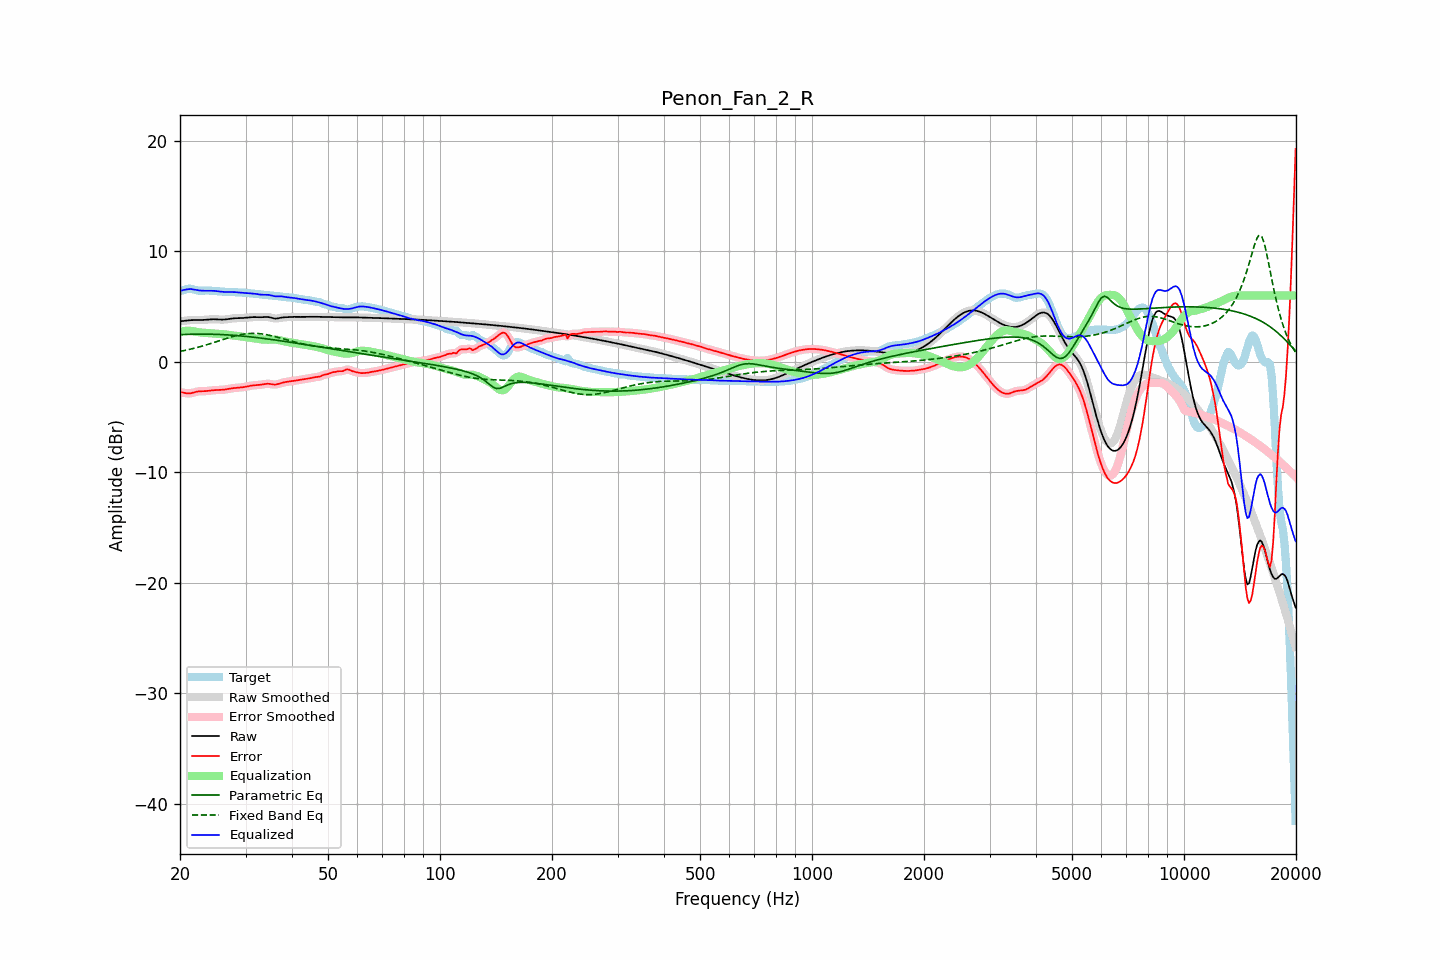

Source data for this figure (header and first rows):
frequency, raw, error, smoothed, error_smoothed, equalization, parametric_eq, fixed_band_eq, equalized_raw, equalized_smoothed, target
20.00, 3.68, -2.73, 3.67, -2.73, 2.75, 2.46, 0.95, 6.42, 6.42, 6.41
20.20, 3.69, -2.75, 3.69, -2.76, 2.77, 2.47, 0.98, 6.46, 6.46, 6.44
20.40, 3.71, -2.78, 3.71, -2.79, 2.79, 2.48, 1.01, 6.50, 6.50, 6.49
20.61, 3.73, -2.81, 3.73, -2.81, 2.80, 2.48, 1.04, 6.53, 6.53, 6.54
20.81, 3.75, -2.84, 3.75, -2.84, 2.81, 2.49, 1.07, 6.56, 6.56, 6.58
21.02, 3.76, -2.85, 3.76, -2.85, 2.82, 2.49, 1.10, 6.58, 6.58, 6.61
21.23, 3.77, -2.85, 3.77, -2.85, 2.81, 2.50, 1.14, 6.59, 6.59, 6.63
21.44, 3.78, -2.83, 3.78, -2.82, 2.81, 2.50, 1.17, 6.59, 6.59, 6.61
21.66, 3.79, -2.79, 3.79, -2.79, 2.78, 2.51, 1.21, 6.57, 6.57, 6.57
21.87, 3.79, -2.75, 3.79, -2.75, 2.76, 2.51, 1.24, 6.54, 6.54, 6.53
22.09, 3.79, -2.71, 3.79, -2.71, 2.73, 2.51, 1.28, 6.51, 6.51, 6.49
22.31, 3.79, -2.68, 3.79, -2.68, 2.70, 2.51, 1.32, 6.49, 6.49, 6.46
22.54, 3.79, -2.66, 3.79, -2.66, 2.68, 2.51, 1.36, 6.46, 6.46, 6.44
22.76, 3.79, -2.65, 3.79, -2.65, 2.66, 2.52, 1.40, 6.45, 6.45, 6.44
22.99, 3.79, -2.65, 3.80, -2.65, 2.65, 2.52, 1.44, 6.44, 6.44, 6.45
23.22, 3.81, -2.65, 3.81, -2.65, 2.64, 2.51, 1.48, 6.44, 6.44, 6.45
23.45, 3.82, -2.64, 3.82, -2.64, 2.63, 2.51, 1.52, 6.44, 6.44, 6.46
23.69, 3.83, -2.63, 3.83, -2.63, 2.62, 2.51, 1.57, 6.45, 6.45, 6.46
23.92, 3.84, -2.61, 3.84, -2.61, 2.61, 2.51, 1.61, 6.45, 6.45, 6.45
24.16, 3.85, -2.59, 3.85, -2.59, 2.59, 2.51, 1.66, 6.45, 6.45, 6.44
24.40, 3.86, -2.57, 3.86, -2.57, 2.58, 2.50, 1.70, 6.44, 6.44, 6.43
24.65, 3.86, -2.56, 3.86, -2.56, 2.57, 2.50, 1.75, 6.43, 6.43, 6.42
24.89, 3.86, -2.55, 3.86, -2.55, 2.56, 2.50, 1.80, 6.42, 6.42, 6.41
25.14, 3.85, -2.55, 3.85, -2.55, 2.55, 2.49, 1.85, 6.40, 6.40, 6.40
25.39, 3.84, -2.55, 3.84, -2.55, 2.54, 2.48, 1.89, 6.38, 6.38, 6.39
25.65, 3.83, -2.54, 3.83, -2.54, 2.53, 2.48, 1.94, 6.37, 6.37, 6.37
25.91, 3.83, -2.53, 3.83, -2.53, 2.52, 2.47, 1.99, 6.35, 6.35, 6.36
26.16, 3.83, -2.51, 3.83, -2.51, 2.51, 2.46, 2.04, 6.34, 6.34, 6.34
26.43, 3.84, -2.49, 3.84, -2.49, 2.49, 2.46, 2.08, 6.33, 6.33, 6.33
26.69, 3.86, -2.47, 3.86, -2.47, 2.47, 2.45, 2.13, 6.33, 6.33, 6.33
26.96, 3.88, -2.45, 3.88, -2.45, 2.45, 2.44, 2.18, 6.32, 6.32, 6.32
27.23, 3.90, -2.42, 3.90, -2.42, 2.43, 2.43, 2.22, 6.33, 6.32, 6.32
27.50, 3.92, -2.40, 3.92, -2.40, 2.40, 2.42, 2.26, 6.32, 6.32, 6.32
27.77, 3.94, -2.38, 3.94, -2.38, 2.38, 2.41, 2.30, 6.32, 6.32, 6.32
28.05, 3.95, -2.36, 3.95, -2.36, 2.37, 2.40, 2.34, 6.31, 6.31, 6.31
28.33, 3.95, -2.35, 3.95, -2.35, 2.35, 2.39, 2.38, 6.30, 6.30, 6.30
28.62, 3.96, -2.33, 3.96, -2.33, 2.33, 2.37, 2.42, 6.29, 6.29, 6.29
28.90, 3.96, -2.32, 3.96, -2.32, 2.32, 2.36, 2.45, 6.28, 6.28, 6.28
29.19, 3.97, -2.31, 3.97, -2.31, 2.30, 2.35, 2.48, 6.27, 6.27, 6.27
29.48, 3.97, -2.29, 3.97, -2.29, 2.28, 2.34, 2.50, 6.26, 6.26, 6.27
29.78, 3.99, -2.27, 3.99, -2.27, 2.26, 2.32, 2.53, 6.25, 6.25, 6.26
30.08, 4.00, -2.25, 4.00, -2.24, 2.24, 2.31, 2.54, 6.24, 6.24, 6.25
30.38, 4.02, -2.22, 4.02, -2.21, 2.21, 2.29, 2.56, 6.23, 6.23, 6.23
30.68, 4.03, -2.18, 4.03, -2.18, 2.19, 2.28, 2.57, 6.22, 6.22, 6.22
30.99, 4.04, -2.16, 4.04, -2.16, 2.17, 2.26, 2.58, 6.21, 6.21, 6.20
31.30, 4.05, -2.13, 4.05, -2.13, 2.15, 2.25, 2.58, 6.20, 6.20, 6.18
31.61, 4.05, -2.12, 4.05, -2.12, 2.13, 2.23, 2.58, 6.18, 6.18, 6.17
31.93, 4.05, -2.11, 4.05, -2.11, 2.11, 2.21, 2.58, 6.16, 6.16, 6.16
32.24, 4.05, -2.10, 4.05, -2.10, 2.09, 2.20, 2.57, 6.14, 6.14, 6.14
32.57, 4.04, -2.09, 4.04, -2.08, 2.07, 2.18, 2.56, 6.11, 6.11, 6.13
32.89, 4.04, -2.07, 4.04, -2.07, 2.05, 2.16, 2.55, 6.09, 6.09, 6.11
33.22, 4.05, -2.04, 4.05, -2.04, 2.03, 2.14, 2.53, 6.08, 6.08, 6.09
33.55, 4.05, -2.02, 4.06, -2.02, 2.02, 2.12, 2.51, 6.07, 6.07, 6.07
33.89, 4.07, -1.99, 4.06, -1.99, 2.01, 2.10, 2.48, 6.07, 6.07, 6.06
34.23, 4.07, -1.98, 4.07, -1.98, 2.01, 2.09, 2.46, 6.07, 6.07, 6.05
34.57, 4.06, -1.98, 4.05, -1.98, 2.01, 2.07, 2.43, 6.06, 6.06, 6.03
34.92, 4.03, -1.99, 4.03, -2.00, 2.01, 2.05, 2.40, 6.04, 6.04, 6.02
35.27, 3.99, -2.02, 3.99, -2.02, 2.02, 2.03, 2.36, 6.01, 6.01, 6.01
35.62, 3.95, -2.04, 3.95, -2.04, 2.02, 2.01, 2.33, 5.97, 5.97, 5.99
35.97, 3.92, -2.05, 3.93, -2.05, 2.02, 1.99, 2.29, 5.94, 5.94, 5.97
... 635 more rows
